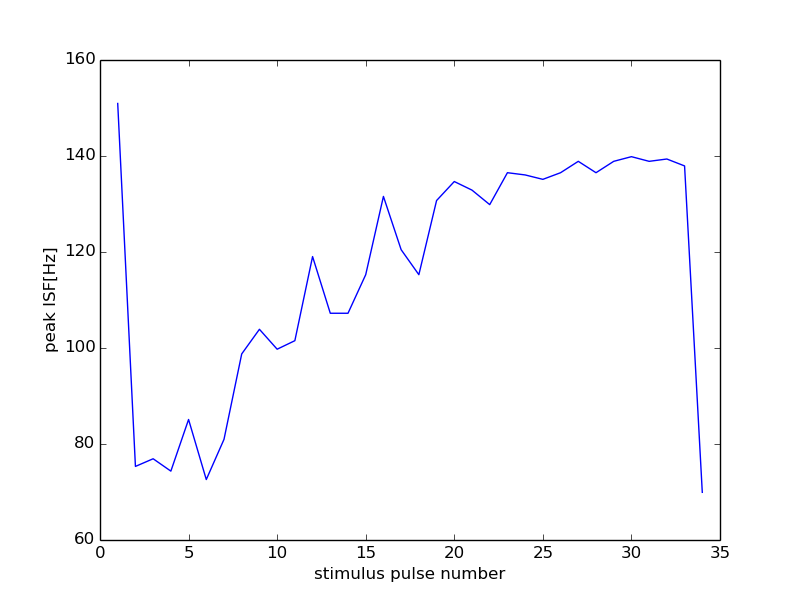

The data file committed next to this chart (first rows):
49000, 18000
0, 0
1, 150.9
2, 75.33
3, 76.92
4, 74.35
5, 85.11
6, 72.6
7, 80.97
8, 98.77
9, 103.9
10, 99.75
11, 101.5
12, 119
13, 107.2
14, 107.2
15, 115.3
16, 131.6
17, 120.5
18, 115.3
19, 130.7
20, 134.7
21, 132.9
22, 129.9
23, 136.5
24, 136.1
25, 135.1
26, 136.5
27, 138.9
28, 136.5
29, 138.9
30, 139.9
31, 138.9
32, 139.4
33, 137.9
34, 69.93
